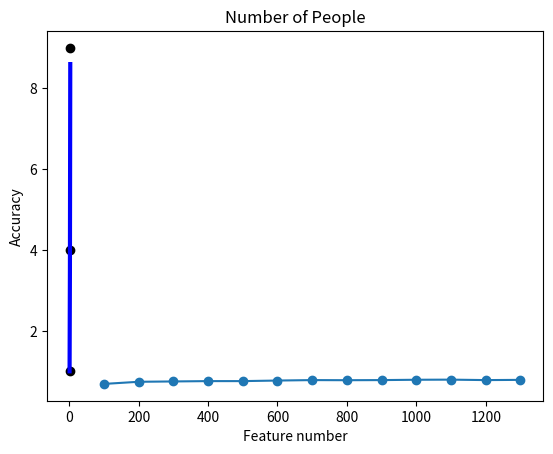

The matplotlib source for this figure:
__author__ = 'NLP-PC'
# coding: utf-8
import matplotlib.pyplot as plt
import numpy as np
from statistics import mean


def draw_line(x, y, x_labels, y_labels, title):
    plt.plot(x, y, 'o-')
    plt.xlabel(x_labels)
    plt.ylabel(y_labels)
    plt.title(title)
    plt.show()

def draw_linear_regression(X_test, Y_test, predict):
    plt.scatter(X_test, Y_test,  color='black')
    plt.plot(X_test, predict, color='blue', linewidth=3)
    plt.show()

if __name__ == "__main__":
    v = [0.688022284123, 0.740947075209, 0.74930362117, 0.757660167131, 0.757660167131, 0.771587743733, 0.782729805014,
         0.779944289694, 0.782729805014, 0.791086350975, 0.793871866295, 0.782729805014, 0.788300835655]
    x = np.linspace(100, 1300, len(v))
    draw_line(x, v, 'Feature number', 'Accuracy', 'Number of People')

    X_test, Y_test, predict = [1,2,3], [1,4,9], [1,3.5,8.6]
    draw_linear_regression(X_test, Y_test, predict)